Image classification data set "Coffe_Bean" (IkbarSulistio/Coffee-Bean-Roast-Level-Classification on GitHub). Class labels (4): dark roast, green unroasted, light roast, medium roast.

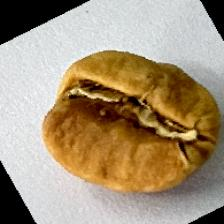
Label: light roast

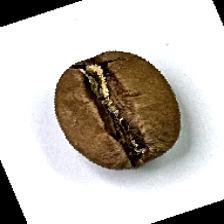
Label: medium roast

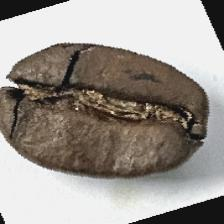
Label: dark roast

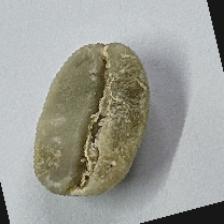
Label: green unroasted

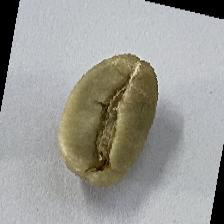
Label: green unroasted

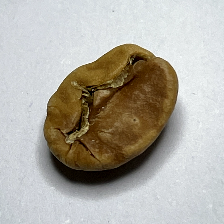
Label: light roast
